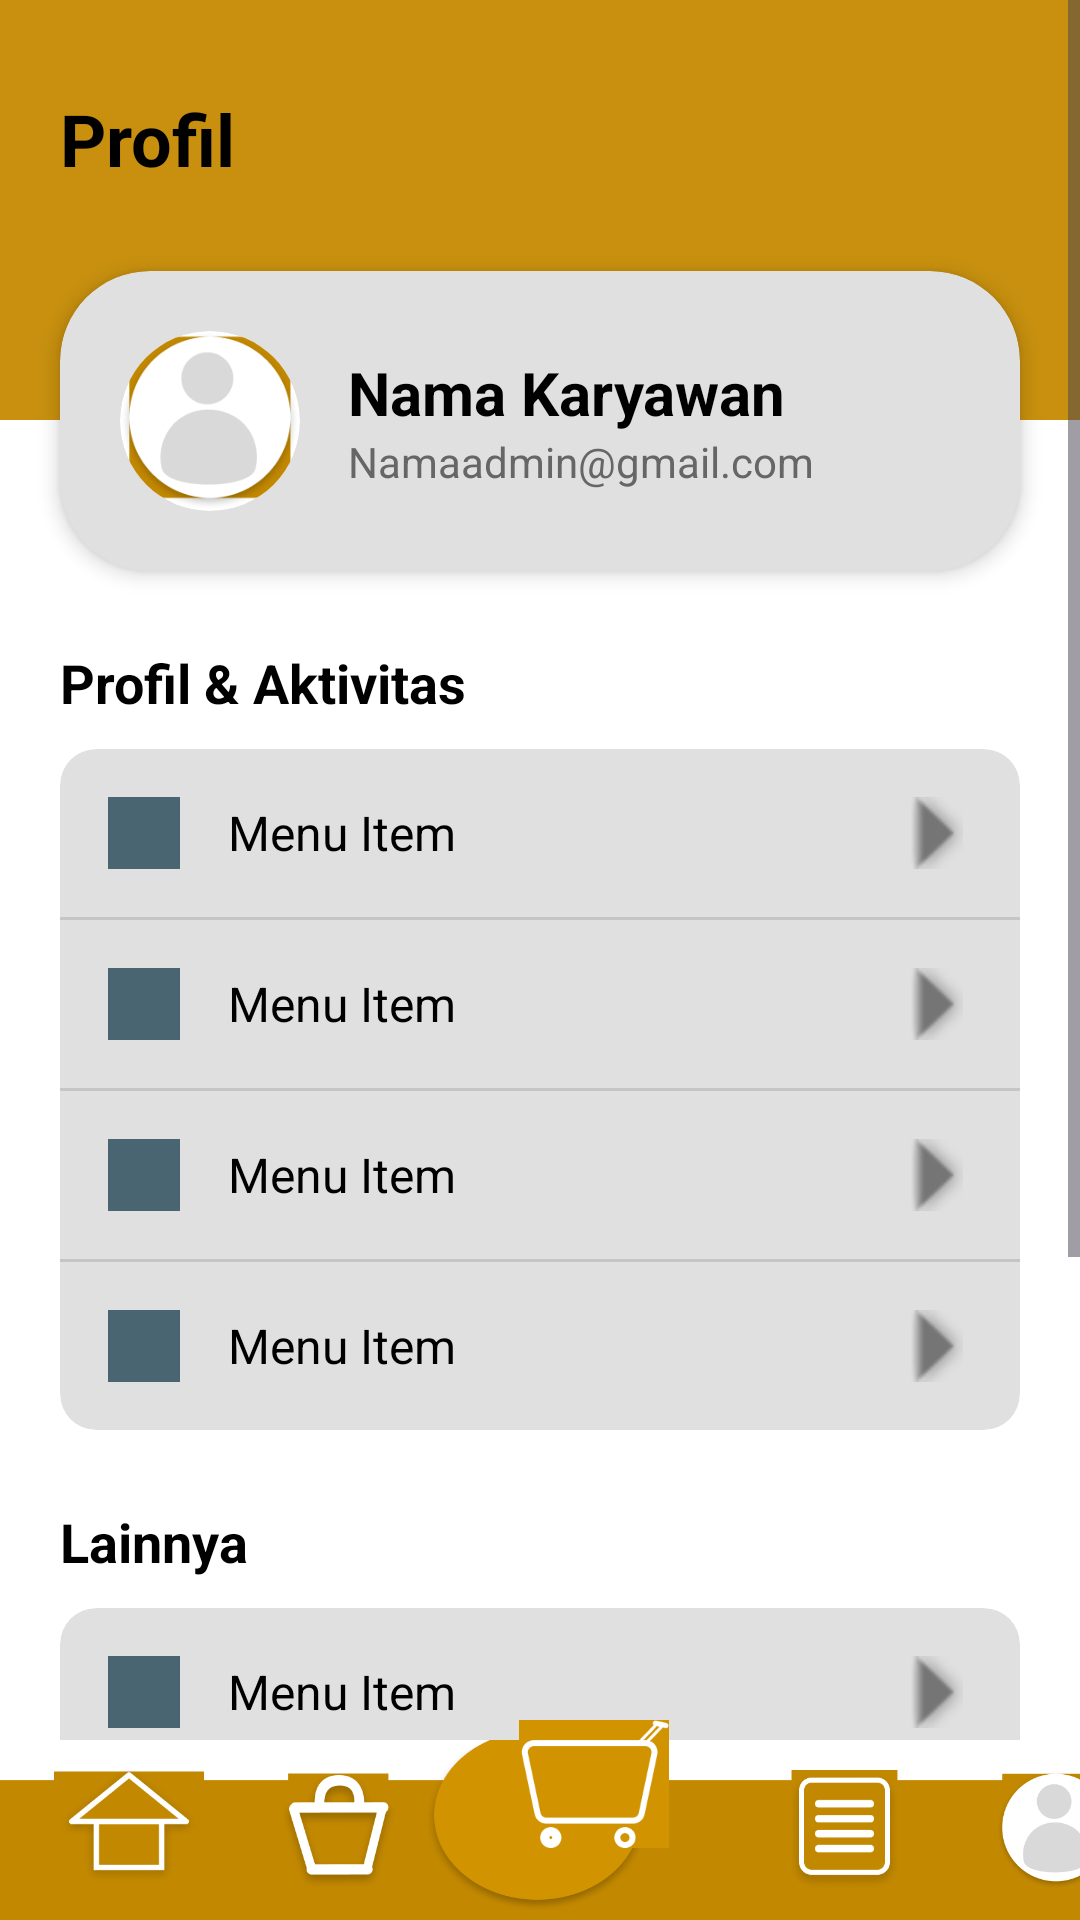

Write the Android layout XML for this screen, with the resource values it uses.
<!-- AndroidManifest.xml: application theme Theme.NgopiDulz -->
<!-- res/layout/activity_user.xml -->
<?xml version="1.0" encoding="utf-8"?>
<RelativeLayout xmlns:android="http://schemas.android.com/apk/res/android"
    xmlns:app="http://schemas.android.com/apk/res-auto"
    xmlns:tools="http://schemas.android.com/tools"
    android:layout_width="match_parent"
    android:layout_height="match_parent"
    android:background="@drawable/footer"
    >

    <ScrollView
        android:layout_width="match_parent"
        android:layout_height="match_parent"
        android:layout_marginBottom="60dp">
        <androidx.constraintlayout.widget.ConstraintLayout
        android:layout_width="match_parent"
        android:layout_height="wrap_content"
        android:paddingBottom="40dp">

        <View
            android:id="@+id/header_bg"
            android:layout_width="match_parent"
            android:layout_height="140dp"
            android:background="@color/coffee_gold"
            app:layout_constraintTop_toTopOf="parent" />

        <TextView
            android:layout_width="wrap_content"
            android:layout_height="wrap_content"
            android:text="Profil"
            android:textSize="24sp"
            android:textStyle="bold"
            android:textColor="@color/black"
            android:layout_marginTop="30dp"
            android:layout_marginStart="20dp"
            app:layout_constraintTop_toTopOf="parent"
            app:layout_constraintStart_toStartOf="parent"/>

        <androidx.cardview.widget.CardView
            android:id="@+id/card_profile"
            android:layout_width="match_parent"
            android:layout_height="wrap_content"
            android:layout_marginHorizontal="20dp"
            android:layout_marginTop="-50dp"
            app:cardCornerRadius="30dp"
            app:cardElevation="4dp"
            app:cardBackgroundColor="@color/light_gray_bg"
            app:layout_constraintTop_toBottomOf="@id/header_bg"
            app:layout_constraintStart_toStartOf="parent"
            app:layout_constraintEnd_toEndOf="parent">

            <LinearLayout
                android:layout_width="match_parent"
                android:layout_height="wrap_content"
                android:orientation="horizontal"
                android:padding="20dp"
                android:gravity="center_vertical">

                <androidx.cardview.widget.CardView
                    android:layout_width="60dp"
                    android:layout_height="60dp"
                    app:cardCornerRadius="30dp"
                    app:cardElevation="0dp">
                    <ImageView
                        android:layout_width="match_parent"
                        android:layout_height="match_parent"
                        android:src="@drawable/user"
                        android:scaleType="centerCrop"/>
                </androidx.cardview.widget.CardView>

                <LinearLayout
                    android:layout_width="wrap_content"
                    android:layout_height="wrap_content"
                    android:orientation="vertical"
                    android:layout_marginStart="16dp">

                    <TextView
                        android:layout_width="wrap_content"
                        android:layout_height="wrap_content"
                        android:text="Nama Karyawan"
                        android:textSize="20sp"
                        android:textStyle="bold"
                        android:textColor="@color/black"/>
                    <TextView
                        android:layout_width="wrap_content"
                        android:layout_height="wrap_content"
                        android:text="Namaadmin@gmail.com"
                        android:textSize="14sp"
                        android:textColor="#666666"/>
                </LinearLayout>
            </LinearLayout>
        </androidx.cardview.widget.CardView>

        <TextView
            android:id="@+id/title_section1"
            android:layout_width="wrap_content"
            android:layout_height="wrap_content"
            android:text="Profil &amp; Aktivitas"
            android:textSize="18sp"
            android:textStyle="bold"
            android:textColor="@color/black"
            android:layout_marginTop="25dp"
            android:layout_marginStart="20dp"
            app:layout_constraintTop_toBottomOf="@id/card_profile"
            app:layout_constraintStart_toStartOf="parent"/>

        <androidx.cardview.widget.CardView
            android:id="@+id/card_menu_1"
            android:layout_width="match_parent"
            android:layout_height="wrap_content"
            android:layout_marginHorizontal="20dp"
            android:layout_marginTop="10dp"
            app:cardCornerRadius="12dp"
            app:cardElevation="0dp"
            app:cardBackgroundColor="@color/light_gray_bg"
            app:layout_constraintTop_toBottomOf="@id/title_section1"
            app:layout_constraintStart_toStartOf="parent"
            app:layout_constraintEnd_toEndOf="parent">

            <LinearLayout
                android:layout_width="match_parent"
                android:layout_height="wrap_content"
                android:orientation="vertical"
                android:divider="?android:attr/listDivider"
                android:showDividers="middle">

                <include layout="@layout/item_menu_row" android:id="@+id/menu_jadwal"/>
                <include layout="@layout/item_menu_row" android:id="@+id/menu_detail"/>
                <include layout="@layout/item_menu_row" android:id="@+id/menu_transaksi"/>
                <include layout="@layout/item_menu_row" android:id="@+id/menu_pesanan"/>

            </LinearLayout>
        </androidx.cardview.widget.CardView>

        <TextView
            android:id="@+id/title_section2"
            android:layout_width="wrap_content"
            android:layout_height="wrap_content"
            android:text="Lainnya"
            android:textSize="18sp"
            android:textStyle="bold"
            android:textColor="@color/black"
            android:layout_marginTop="25dp"
            android:layout_marginStart="20dp"
            app:layout_constraintTop_toBottomOf="@id/card_menu_1"
            app:layout_constraintStart_toStartOf="parent"/>

        <androidx.cardview.widget.CardView
            android:layout_width="match_parent"
            android:layout_height="wrap_content"
            android:layout_marginHorizontal="20dp"
            android:layout_marginTop="10dp"
            app:cardCornerRadius="12dp"
            app:cardElevation="0dp"
            app:cardBackgroundColor="@color/light_gray_bg"
            app:layout_constraintTop_toBottomOf="@id/title_section2"
            app:layout_constraintStart_toStartOf="parent"
            app:layout_constraintEnd_toEndOf="parent">

            <LinearLayout
                android:layout_width="match_parent"
                android:layout_height="wrap_content"
                android:orientation="vertical"
                android:divider="?android:attr/listDivider"
                android:showDividers="middle">

                <include layout="@layout/item_menu_row" android:id="@+id/menu_bantuan"/>
                <include layout="@layout/item_menu_row" android:id="@+id/menu_tentang"/>
                <include layout="@layout/item_menu_row" android:id="@+id/menu_lokasi"/>
                <include layout="@layout/item_menu_row" android:id="@+id/menu_logout"/>

            </LinearLayout>
        </androidx.cardview.widget.CardView>

    </androidx.constraintlayout.widget.ConstraintLayout>
    </ScrollView>
    <androidx.constraintlayout.widget.ConstraintLayout
        android:layout_width="match_parent"
        android:layout_height="match_parent">

        <ImageButton
            android:id="@+id/btnkeranjang"
            android:layout_width="50dp"
            android:layout_height="42.75dp"
            android:layout_marginStart="40dp"
            android:layout_marginBottom="24dp"
            android:background="@drawable/keranjang"
            android:text="Login"
            android:textColor="#FFFFFF"
            app:layout_constraintBottom_toBottomOf="parent"
            app:layout_constraintStart_toEndOf="@+id/btnshop" />

        <ImageButton
            android:id="@+id/btnhome"
            android:layout_width="50dp"
            android:layout_height="40dp"
            android:layout_marginStart="18dp"
            android:layout_marginBottom="12dp"
            android:background="@drawable/home"
            android:text="Login"
            android:textColor="#FFFFFF"
            app:layout_constraintBottom_toBottomOf="parent"
            app:layout_constraintStart_toStartOf="parent" />

        <ImageButton
            android:id="@+id/btnriwayat"
            android:layout_width="37dp"
            android:layout_height="40dp"
            android:layout_marginStart="40dp"
            android:background="@drawable/riwayat"
            android:text="Login"
            android:textColor="#FFFFFF"
            app:layout_constraintStart_toEndOf="@+id/btnkeranjang"
            tools:layout_editor_absoluteY="800dp"
            android:layout_marginBottom="10dp"
            app:layout_constraintBottom_toBottomOf="parent"/>

        <ImageButton
            android:id="@+id/btnuser"
            android:layout_width="40dp"
            android:layout_height="40dp"
            android:layout_marginStart="32dp"
            android:background="@drawable/user"
            android:text="Login"
            android:textColor="#FFFFFF"
            app:layout_constraintStart_toEndOf="@+id/btnriwayat"
            tools:layout_editor_absoluteY="800dp"
            android:layout_marginBottom="10dp"
            app:layout_constraintBottom_toBottomOf="parent"/>

        <ImageButton
            android:id="@+id/btnshop"
            android:layout_width="40dp"
            android:layout_height="40dp"
            android:layout_marginStart="25dp"
            android:background="@drawable/belanja"
            android:text="Login"
            android:textColor="#FFFFFF"
            app:layout_constraintStart_toEndOf="@+id/btnhome"
            tools:layout_editor_absoluteY="800dp"
            android:layout_marginBottom="10dp"
            app:layout_constraintBottom_toBottomOf="parent"/>

    </androidx.constraintlayout.widget.ConstraintLayout>

</RelativeLayout>
<!-- res/layout/item_menu_row.xml (included above) -->
<?xml version="1.0" encoding="utf-8"?>
<LinearLayout xmlns:android="http://schemas.android.com/apk/res/android"
    xmlns:app="http://schemas.android.com/apk/res-auto"
    android:layout_width="match_parent"
    android:layout_height="wrap_content"
    android:orientation="horizontal"
    android:gravity="center_vertical"
    android:padding="16dp"
    android:clickable="true"
    android:focusable="true"
    android:background="?attr/selectableItemBackground">

    <View
        android:id="@+id/icon_box"
        android:layout_width="24dp"
        android:layout_height="24dp"
        android:background="@color/blue_icon_bg"/>

    <TextView
        android:id="@+id/menu_text"
        android:layout_width="0dp"
        android:layout_height="wrap_content"
        android:layout_weight="1"
        android:layout_marginStart="16dp"
        android:text="Menu Item"
        android:textSize="16sp"
        android:textColor="@color/black"/>

    <ImageView
        android:layout_width="24dp"
        android:layout_height="24dp"
        android:src="@android:drawable/arrow_down_float"
        android:rotation="-90"
        android:contentDescription="Arrow"
        app:tint="#757575"/>

</LinearLayout>
<!-- resources referenced by this layout -->
<resources>
  <color name="black">#FF000000</color>
  <color name="blue_icon_bg">#4A6572</color>
  <color name="coffee_gold">#C8900E</color>
  <color name="light_gray_bg">#E0E0E0</color>
  <!-- drawable belanja: png bitmap (drawable, 17832 bytes) -->
  <!-- drawable footer: png bitmap (drawable, 48875 bytes) -->
  <!-- drawable home: png bitmap (drawable, 11505 bytes) -->
  <!-- drawable keranjang: png bitmap (drawable, 3648 bytes) -->
  <!-- drawable riwayat: png bitmap (drawable, 10812 bytes) -->
  <!-- drawable user: png bitmap (drawable, 12968 bytes) -->
  <style name="Theme.NgopiDulz" parent="Base.Theme.NgopiDulz" />
  <style name="Base.Theme.NgopiDulz" parent="Theme.Material3.DayNight.NoActionBar">
          
          
      </style>
</resources>
